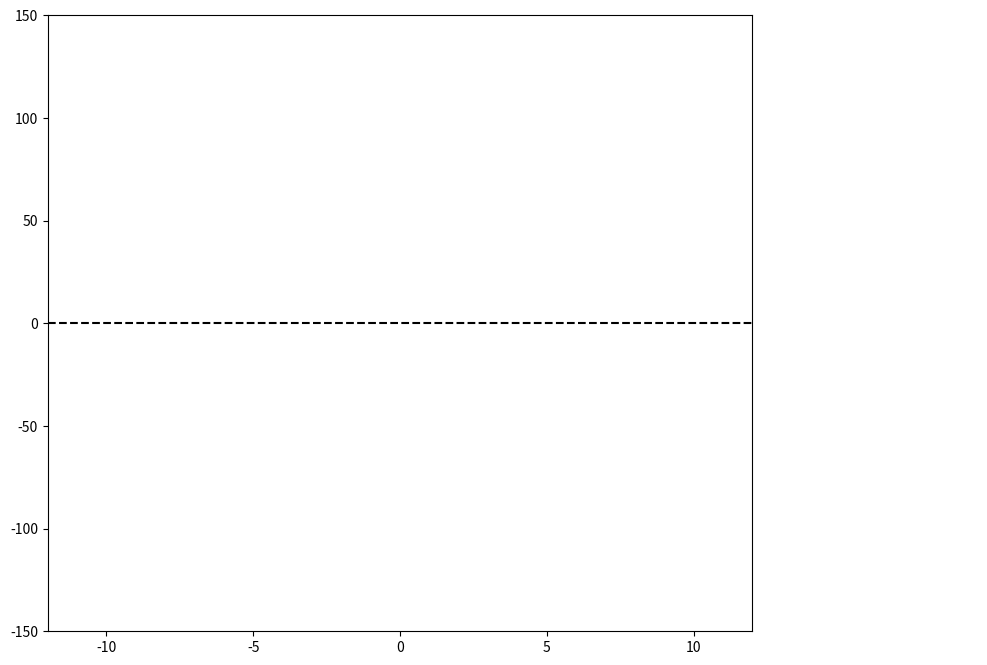

This chart was generated by the following Python code: (Note: this script raises an exception after producing the figure.)
import matplotlib.pyplot as plt
from matplotlib.lines import Line2D
from matplotlib import animation
import pandas as pd
import numpy as np
from scipy import linalg
import time

def dgp(n, m, c, x_domain, sigma):
    """
    Args:
        n (int): sample size.
        m (float): slope.
        c (float): intercept.
        x_domain (tuple): lb and upper bound of explanatory variable.
        sigma (float): 
    """
    X = np.ones((n,2))
    X[:,1] = np.random.uniform(x_domain[0], x_domain[1], n)
    X = np.matrix(X)
    
    betas = np.matrix([m, c]).T
    
    error = np.matrix(np.random.normal(0, sigma, n)).T
    
    y = X*betas + error
    
    return(y, X, betas, error)

np.random.seed(7)
y, X, betas, error = dgp(n=100, m=2, c=5, x_domain=(-10, 10), sigma=50)


#Initialising plot elements
fig, (ax1, ax2) = plt.subplots(1, 2, figsize=(12,8), gridspec_kw={'width_ratios': [5, 1]})
ax1.set_xlim(-12,12)
ax1.set_ylim(-150,150)
ax2.axis('off')

x_range = np.linspace(-12, 12, 100)
regression_line,  = ax1.plot(x_range, np.zeros(100), ls='--', color='black')

SSR_text = ax2.text(0.1, 0.8, '', fontsize=20)
n_text = ax2.text(0.1, 0.6, '', fontsize=20)


#List tracking true OLS coeficients 0,.., sample_size-1
OLS_coefs = []

#List tracking all fits at each frame 0,..,tot_frames-1
all_fits = []

def animate(frame):
    
    #For the first frame
    if frame == 1:
        y_temp = y[:1]
        X_temp = X[:1, :]
        
        #Updating and storing new fits
        OLS_coef = np.matrix([[y_temp[0,0]],[0]])
        current_fit = OLS_coef
        OLS_coefs.append(OLS_coef)
        all_fits.append(current_fit)
        
        #Adding first point
        ax1.scatter(np.array(X_temp[:,1]), np.array(y_temp[:]), color='black', s=10)
        
        #Drawing first fit
        y_hats = OLS_coef[0,0] + x_range*OLS_coef[1,0]
        regression_line.set_ydata(y_hats)
        
        #SSR calculation
        SSR_text.set_text('MSE: 0')
        n_text.set_text('n = 1')
                                
    elif frame > 1:
        
        #Getting current fit
        current_fit = all_fits[-1]
        desired_fit = OLS_coefs[-1]
        #Checking if current line matches up with OLS fit given all data
                  
        
        #If the current fit matches with the OLS estimate, we can add another point.
        if (current_fit == desired_fit).all():
            
            #Updating number of observations
            y_temp = y[:len(OLS_coefs)+1]
            X_temp = X[:len(OLS_coefs)+1]
            
            #Storing new OLS fit
            OLS_coef = np.linalg.inv(X_temp.T*X_temp)*X_temp.T*y_temp
            OLS_coefs.append(OLS_coef)
            
            #Updating scatter plot 
            ax1.scatter(np.array(X_temp[:,1]), np.array(y_temp[:]), color='black', s=10)
            
            #Updating text
            SSR = np.sum((np.array(y_temp - X_temp*OLS_coef))**2)/(len(y_temp))
            SSR_text.set_text('MSE: '+str(np.round(SSR, 3)))
            n_text.set_text('n = ' + str(len(y_temp)))
            
        else:
            y_temp = y[:len(OLS_coefs)+1]
            X_temp = X[:len(OLS_coefs)+1]
            
            #Incrementing slope and intercept to match desired fit
            slope_increment = np.sign(desired_fit[1,0]-current_fit[1,0])*0.1
            intercept_increment = np.sign(desired_fit[0,0]-current_fit[0,0])*1
            
            
            new_slope = current_fit[1,0] + slope_increment
            new_intercept = current_fit[0,0] + intercept_increment
            
            #When the slope is within a certain tolerance
            if abs(desired_fit[1,0]-current_fit[1,0]) < 0.5:                
                new_slope = desired_fit[1,0]
                #print('Slope within tolerance :', desired_fit[1,0]-current_fit[1,0])
            if abs(desired_fit[0,0]-current_fit[0,0]) < 1.5:
                new_intercept = desired_fit[0,0]
                #print('Intercept within tolerance :', desired_fit[0,0]-current_fit[0,0])
                
            #Updating the fit
            updated_fit = np.matrix([[new_intercept], [new_slope]])
            all_fits.append(updated_fit)
            
            #Redrawing the line
            y_hats = updated_fit[1,0]*x_range + updated_fit[0,0]
            regression_line.set_ydata(y_hats)
            
            #Updating text
            SSR = np.sum(np.array((y_temp - X_temp*updated_fit))**2)/(len(y_temp))
            SSR_text.set_text('MSE: '+ str(np.round(SSR, 3)))
            n_text.set_text('n = ' + str(len(y_temp)))
    return []

anim = animation.FuncAnimation(fig, animate,frames=200, interval=10000, blit=True)
Writer = animation.writers['ffmpeg']
writer = Writer(metadata=dict(artist='Me'), bitrate=1800, fps=8)
anim.save('OLS_animation.mp4', writer=writer)
    
